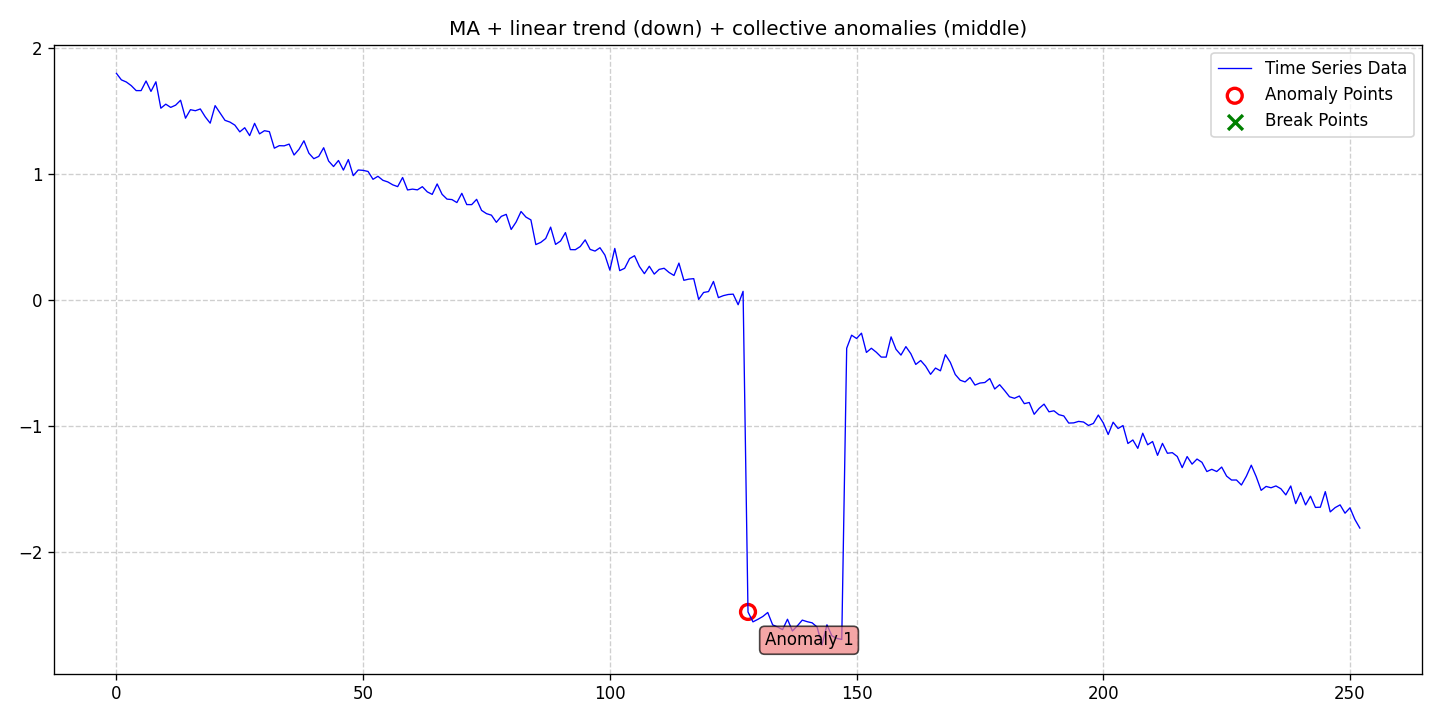

Data behind this chart, as committed beside it:
date, data, stationary, det_lin_up, det_lin_down, det_quad, det_cubic, det_exp, det_damped, stoc_trend, volatility, single_seas, multiple_seas, point_anom_single, point_anom_multi, collect_anom, context_anom, mean_shift, var_shift, trend_shift, point_anom_count, point_anom_location, point_anom_point, collect_anom_count
2020-01-01, 1.796, 0, 0, 1, 0, 0, 0, 0, 0, 0, 0, 0, 0, 0, 1, 0, 0, 0, 0, 0, none, , 1
2020-01-02, 1.745, 0, 0, 1, 0, 0, 0, 0, 0, 0, 0, 0, 0, 0, 1, 0, 0, 0, 0, 0, none, , 1
2020-01-03, 1.728, 0, 0, 1, 0, 0, 0, 0, 0, 0, 0, 0, 0, 0, 1, 0, 0, 0, 0, 0, none, , 1
2020-01-04, 1.699, 0, 0, 1, 0, 0, 0, 0, 0, 0, 0, 0, 0, 0, 1, 0, 0, 0, 0, 0, none, , 1
2020-01-05, 1.66, 0, 0, 1, 0, 0, 0, 0, 0, 0, 0, 0, 0, 0, 1, 0, 0, 0, 0, 0, none, , 1
2020-01-06, 1.66, 0, 0, 1, 0, 0, 0, 0, 0, 0, 0, 0, 0, 0, 1, 0, 0, 0, 0, 0, none, , 1
2020-01-07, 1.736, 0, 0, 1, 0, 0, 0, 0, 0, 0, 0, 0, 0, 0, 1, 0, 0, 0, 0, 0, none, , 1
2020-01-08, 1.653, 0, 0, 1, 0, 0, 0, 0, 0, 0, 0, 0, 0, 0, 1, 0, 0, 0, 0, 0, none, , 1
2020-01-09, 1.73, 0, 0, 1, 0, 0, 0, 0, 0, 0, 0, 0, 0, 0, 1, 0, 0, 0, 0, 0, none, , 1
2020-01-10, 1.52, 0, 0, 1, 0, 0, 0, 0, 0, 0, 0, 0, 0, 0, 1, 0, 0, 0, 0, 0, none, , 1
2020-01-11, 1.552, 0, 0, 1, 0, 0, 0, 0, 0, 0, 0, 0, 0, 0, 1, 0, 0, 0, 0, 0, none, , 1
2020-01-12, 1.527, 0, 0, 1, 0, 0, 0, 0, 0, 0, 0, 0, 0, 0, 1, 0, 0, 0, 0, 0, none, , 1
2020-01-13, 1.545, 0, 0, 1, 0, 0, 0, 0, 0, 0, 0, 0, 0, 0, 1, 0, 0, 0, 0, 0, none, , 1
2020-01-14, 1.583, 0, 0, 1, 0, 0, 0, 0, 0, 0, 0, 0, 0, 0, 1, 0, 0, 0, 0, 0, none, , 1
2020-01-15, 1.441, 0, 0, 1, 0, 0, 0, 0, 0, 0, 0, 0, 0, 0, 1, 0, 0, 0, 0, 0, none, , 1
2020-01-16, 1.508, 0, 0, 1, 0, 0, 0, 0, 0, 0, 0, 0, 0, 0, 1, 0, 0, 0, 0, 0, none, , 1
2020-01-17, 1.5, 0, 0, 1, 0, 0, 0, 0, 0, 0, 0, 0, 0, 0, 1, 0, 0, 0, 0, 0, none, , 1
2020-01-18, 1.514, 0, 0, 1, 0, 0, 0, 0, 0, 0, 0, 0, 0, 0, 1, 0, 0, 0, 0, 0, none, , 1
2020-01-19, 1.452, 0, 0, 1, 0, 0, 0, 0, 0, 0, 0, 0, 0, 0, 1, 0, 0, 0, 0, 0, none, , 1
2020-01-20, 1.402, 0, 0, 1, 0, 0, 0, 0, 0, 0, 0, 0, 0, 0, 1, 0, 0, 0, 0, 0, none, , 1
2020-01-21, 1.541, 0, 0, 1, 0, 0, 0, 0, 0, 0, 0, 0, 0, 0, 1, 0, 0, 0, 0, 0, none, , 1
2020-01-22, 1.482, 0, 0, 1, 0, 0, 0, 0, 0, 0, 0, 0, 0, 0, 1, 0, 0, 0, 0, 0, none, , 1
2020-01-23, 1.424, 0, 0, 1, 0, 0, 0, 0, 0, 0, 0, 0, 0, 0, 1, 0, 0, 0, 0, 0, none, , 1
2020-01-24, 1.41, 0, 0, 1, 0, 0, 0, 0, 0, 0, 0, 0, 0, 0, 1, 0, 0, 0, 0, 0, none, , 1
2020-01-25, 1.386, 0, 0, 1, 0, 0, 0, 0, 0, 0, 0, 0, 0, 0, 1, 0, 0, 0, 0, 0, none, , 1
2020-01-26, 1.333, 0, 0, 1, 0, 0, 0, 0, 0, 0, 0, 0, 0, 0, 1, 0, 0, 0, 0, 0, none, , 1
2020-01-27, 1.365, 0, 0, 1, 0, 0, 0, 0, 0, 0, 0, 0, 0, 0, 1, 0, 0, 0, 0, 0, none, , 1
2020-01-28, 1.303, 0, 0, 1, 0, 0, 0, 0, 0, 0, 0, 0, 0, 0, 1, 0, 0, 0, 0, 0, none, , 1
2020-01-29, 1.4, 0, 0, 1, 0, 0, 0, 0, 0, 0, 0, 0, 0, 0, 1, 0, 0, 0, 0, 0, none, , 1
2020-01-30, 1.317, 0, 0, 1, 0, 0, 0, 0, 0, 0, 0, 0, 0, 0, 1, 0, 0, 0, 0, 0, none, , 1
2020-01-31, 1.342, 0, 0, 1, 0, 0, 0, 0, 0, 0, 0, 0, 0, 0, 1, 0, 0, 0, 0, 0, none, , 1
2020-02-01, 1.334, 0, 0, 1, 0, 0, 0, 0, 0, 0, 0, 0, 0, 0, 1, 0, 0, 0, 0, 0, none, , 1
2020-02-02, 1.203, 0, 0, 1, 0, 0, 0, 0, 0, 0, 0, 0, 0, 0, 1, 0, 0, 0, 0, 0, none, , 1
2020-02-03, 1.223, 0, 0, 1, 0, 0, 0, 0, 0, 0, 0, 0, 0, 0, 1, 0, 0, 0, 0, 0, none, , 1
2020-02-04, 1.222, 0, 0, 1, 0, 0, 0, 0, 0, 0, 0, 0, 0, 0, 1, 0, 0, 0, 0, 0, none, , 1
2020-02-05, 1.236, 0, 0, 1, 0, 0, 0, 0, 0, 0, 0, 0, 0, 0, 1, 0, 0, 0, 0, 0, none, , 1
2020-02-06, 1.149, 0, 0, 1, 0, 0, 0, 0, 0, 0, 0, 0, 0, 0, 1, 0, 0, 0, 0, 0, none, , 1
2020-02-07, 1.194, 0, 0, 1, 0, 0, 0, 0, 0, 0, 0, 0, 0, 0, 1, 0, 0, 0, 0, 0, none, , 1
2020-02-08, 1.262, 0, 0, 1, 0, 0, 0, 0, 0, 0, 0, 0, 0, 0, 1, 0, 0, 0, 0, 0, none, , 1
2020-02-09, 1.164, 0, 0, 1, 0, 0, 0, 0, 0, 0, 0, 0, 0, 0, 1, 0, 0, 0, 0, 0, none, , 1
2020-02-10, 1.12, 0, 0, 1, 0, 0, 0, 0, 0, 0, 0, 0, 0, 0, 1, 0, 0, 0, 0, 0, none, , 1
2020-02-11, 1.138, 0, 0, 1, 0, 0, 0, 0, 0, 0, 0, 0, 0, 0, 1, 0, 0, 0, 0, 0, none, , 1
2020-02-12, 1.207, 0, 0, 1, 0, 0, 0, 0, 0, 0, 0, 0, 0, 0, 1, 0, 0, 0, 0, 0, none, , 1
2020-02-13, 1.101, 0, 0, 1, 0, 0, 0, 0, 0, 0, 0, 0, 0, 0, 1, 0, 0, 0, 0, 0, none, , 1
2020-02-14, 1.058, 0, 0, 1, 0, 0, 0, 0, 0, 0, 0, 0, 0, 0, 1, 0, 0, 0, 0, 0, none, , 1
2020-02-15, 1.106, 0, 0, 1, 0, 0, 0, 0, 0, 0, 0, 0, 0, 0, 1, 0, 0, 0, 0, 0, none, , 1
2020-02-16, 1.029, 0, 0, 1, 0, 0, 0, 0, 0, 0, 0, 0, 0, 0, 1, 0, 0, 0, 0, 0, none, , 1
2020-02-17, 1.113, 0, 0, 1, 0, 0, 0, 0, 0, 0, 0, 0, 0, 0, 1, 0, 0, 0, 0, 0, none, , 1
2020-02-18, 0.9854, 0, 0, 1, 0, 0, 0, 0, 0, 0, 0, 0, 0, 0, 1, 0, 0, 0, 0, 0, none, , 1
2020-02-19, 1.03, 0, 0, 1, 0, 0, 0, 0, 0, 0, 0, 0, 0, 0, 1, 0, 0, 0, 0, 0, none, , 1
2020-02-20, 1.027, 0, 0, 1, 0, 0, 0, 0, 0, 0, 0, 0, 0, 0, 1, 0, 0, 0, 0, 0, none, , 1
2020-02-21, 1.019, 0, 0, 1, 0, 0, 0, 0, 0, 0, 0, 0, 0, 0, 1, 0, 0, 0, 0, 0, none, , 1
2020-02-22, 0.9564, 0, 0, 1, 0, 0, 0, 0, 0, 0, 0, 0, 0, 0, 1, 0, 0, 0, 0, 0, none, , 1
2020-02-23, 0.9803, 0, 0, 1, 0, 0, 0, 0, 0, 0, 0, 0, 0, 0, 1, 0, 0, 0, 0, 0, none, , 1
2020-02-24, 0.9486, 0, 0, 1, 0, 0, 0, 0, 0, 0, 0, 0, 0, 0, 1, 0, 0, 0, 0, 0, none, , 1
2020-02-25, 0.9356, 0, 0, 1, 0, 0, 0, 0, 0, 0, 0, 0, 0, 0, 1, 0, 0, 0, 0, 0, none, , 1
2020-02-26, 0.9126, 0, 0, 1, 0, 0, 0, 0, 0, 0, 0, 0, 0, 0, 1, 0, 0, 0, 0, 0, none, , 1
2020-02-27, 0.8984, 0, 0, 1, 0, 0, 0, 0, 0, 0, 0, 0, 0, 0, 1, 0, 0, 0, 0, 0, none, , 1
2020-02-28, 0.9708, 0, 0, 1, 0, 0, 0, 0, 0, 0, 0, 0, 0, 0, 1, 0, 0, 0, 0, 0, none, , 1
2020-02-29, 0.872, 0, 0, 1, 0, 0, 0, 0, 0, 0, 0, 0, 0, 0, 1, 0, 0, 0, 0, 0, none, , 1
... 193 more rows
